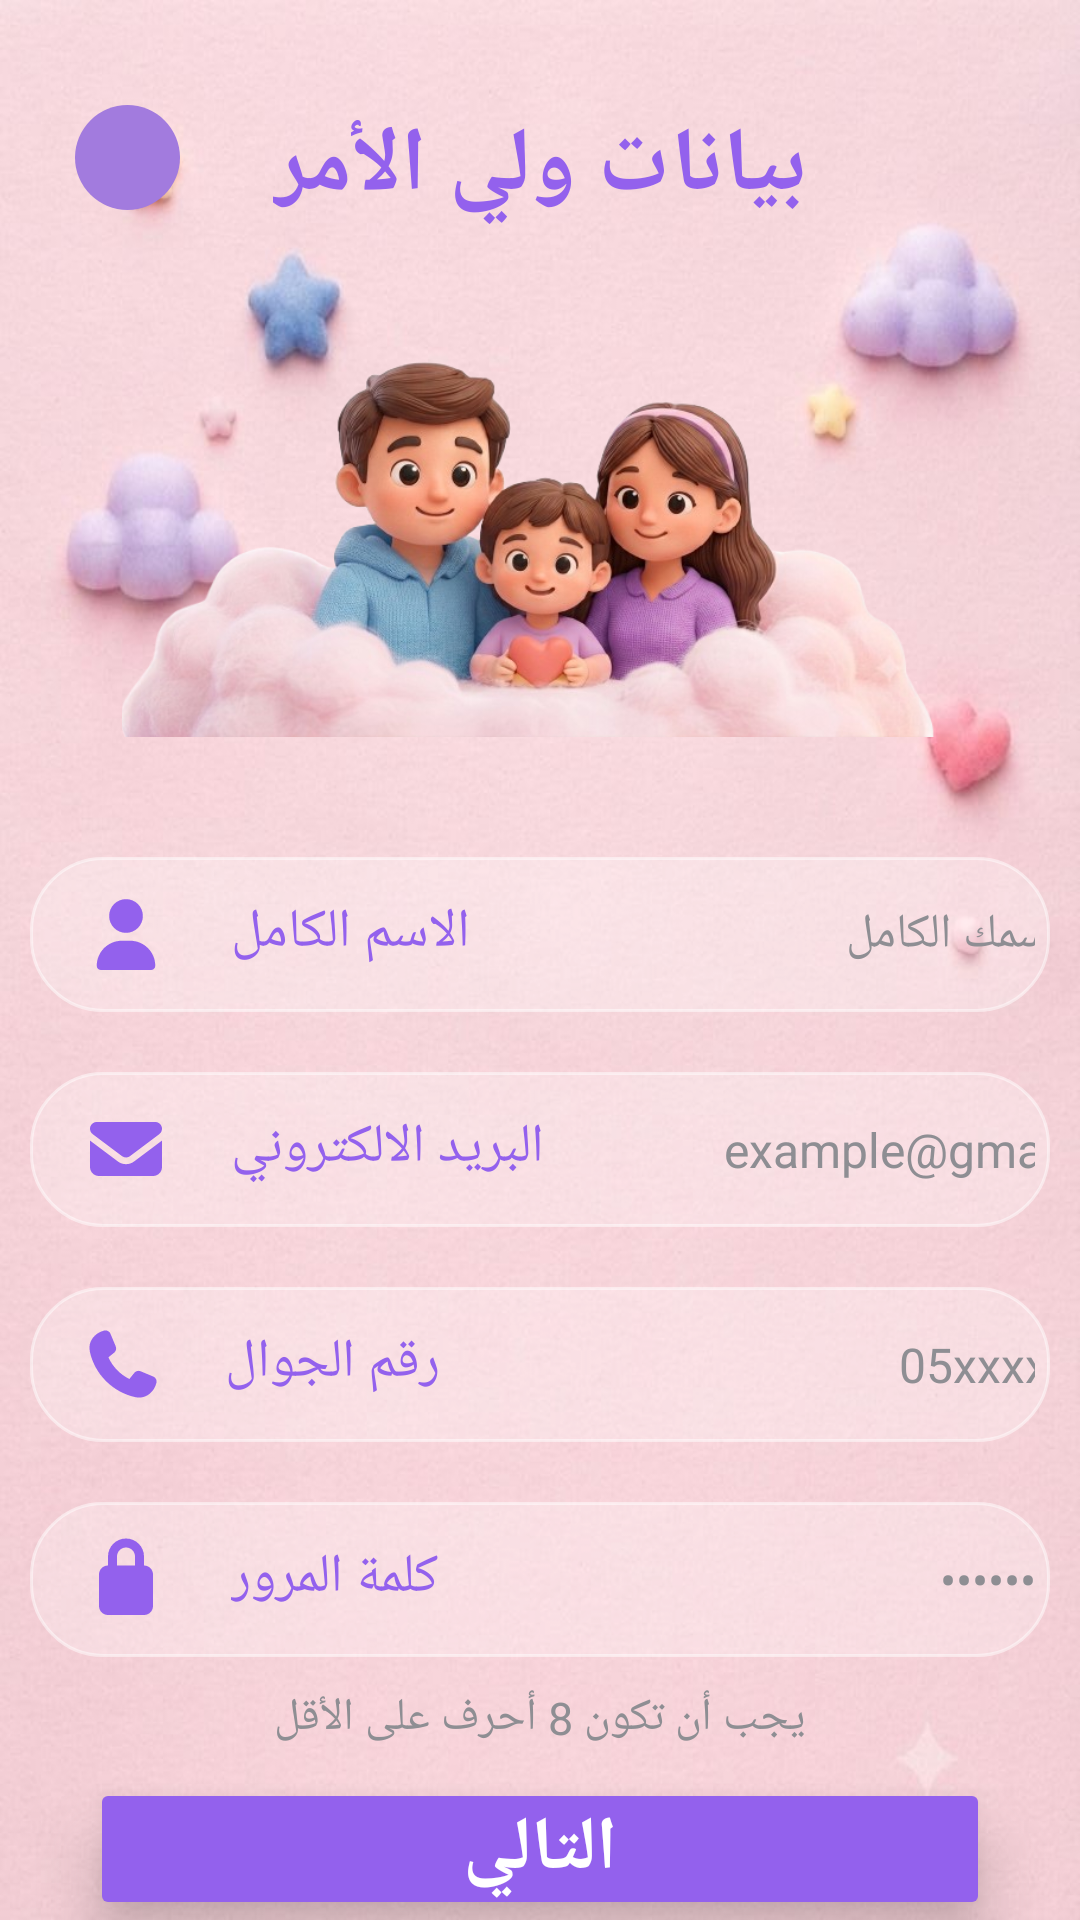

Here is an Android app screen rendered from its layout file. Give the layout XML and the strings, colors and styles it references.
<!-- AndroidManifest.xml: application theme Theme.OfuqProject -->
<!-- res/layout/activity_parents_login.xml -->
<RelativeLayout
    android:id="@+id/main"
    xmlns:app="http://schemas.android.com/apk/res-auto"
    xmlns:tools="http://schemas.android.com/tools"
    android:layout_width="match_parent"
    android:layout_height="match_parent"
    android:background="@drawable/parentloginbackground"
    xmlns:android="http://schemas.android.com/apk/res/android">


<RelativeLayout
    android:id="@+id/header_container"
    android:layout_width="match_parent"
    android:layout_height="wrap_content"
    android:layout_marginTop="10dp"
    >

    <ImageButton
        android:id="@+id/btnBack"
        android:layout_width="35dp"
        android:layout_height="35dp"
        android:layout_alignParentStart="true"
        android:layout_alignParentTop="true"
        android:layout_marginLeft="25dp"
        android:layout_marginTop="25dp"
        android:background="@drawable/circle_purple_bg"
        android:contentDescription="رجوع"
        android:src="@drawable/baseline_arrow_back_24"
        tools:ignore="TouchTargetSizeCheck"
        >
    </ImageButton>

    <TextView
        android:id="@+id/parent_data"
        android:layout_width="wrap_content"
        android:layout_height="wrap_content"
        android:text="@string/parent_data"
        android:layout_centerHorizontal="true"
        android:layout_marginTop="25dp"
        android:textColor="@color/purple"
        android:textSize="30sp"
        android:textStyle="bold"
      >

    </TextView>

    <ImageView
        android:id="@+id/family_Image"
        android:layout_width="350dp"
        android:layout_height="140dp"
        android:layout_below="@id/parent_data"
        android:layout_marginTop="30dp"
        android:src="@drawable/family"
        android:layout_centerHorizontal="true"
        >

    </ImageView>

</RelativeLayout>



    <RelativeLayout
        android:id="@+id/login_section"
        android:layout_width="match_parent"
        android:layout_height="wrap_content"
        android:layout_below="@+id/header_container"
        android:layout_marginTop="30dp"
        >

        <LinearLayout
            android:id="@+id/name"
            android:layout_width="match_parent"
            android:layout_height="wrap_content"
            android:background="@drawable/login_card_bg"
            android:layout_margin="10dp"
            android:padding="5dp"

            >

            <ImageView
                android:layout_width="30dp"
                android:layout_height="30dp"
                android:src="@drawable/user_solid_full"
                android:layout_marginLeft="12dp"
                android:layout_gravity="center_vertical"
                >

            </ImageView>

            <TextView
                android:layout_width="wrap_content"
                android:layout_height="wrap_content"
                android:text="الاسم الكامل"
                android:textSize="18dp"
                android:textColor="@color/purple"
                android:layout_marginLeft="20dp"
               android:layout_centerVertical="true"
                >

            </TextView>


        <EditText
            android:id="@+id/etName"
            android:layout_width="240dp"
            android:layout_height="wrap_content"
            android:hint="أكتب اسمك الكامل"
            android:inputType="textPersonName"
            android:textColor="@color/gray"
            android:textSize="16sp"
            android:textColorHint="@color/gray"
            android:background="@android:color/transparent"
            android:padding="10dp"

            android:gravity="right"
            tools:ignore="TouchTargetSizeCheck"
            >

        </EditText>
        </LinearLayout>



        <LinearLayout
            android:id="@+id/email"
            android:layout_width="match_parent"
            android:layout_height="wrap_content"
            android:background="@drawable/login_card_bg"
            android:layout_margin="10dp"
            android:padding="5dp"
            android:layout_below="@+id/name"

            >

            <ImageView
                android:layout_width="30dp"
                android:layout_height="30dp"
                android:src="@drawable/email_solid_full"
                android:layout_marginLeft="12dp"
                android:layout_gravity="center_vertical"
                >

            </ImageView>

            <TextView
                android:layout_width="wrap_content"
                android:layout_height="wrap_content"
                android:text="البريد الالكتروني"
                android:textSize="18dp"
                android:textColor="@color/purple"
                android:layout_marginLeft="20dp"
                android:layout_centerVertical="true"
                >
            </TextView>

            <EditText
                android:id="@+id/etemail"
                android:layout_width="220dp"
                android:layout_height="wrap_content"
                android:hint="example@gmail.com"
                android:inputType="textEmailAddress"
                android:textSize="16sp"
                android:textColor="@color/gray"
                android:textColorHint="@color/gray"
                android:background="@android:color/transparent"
                android:padding="10dp"
                android:layout_marginEnd="10dp"
                android:gravity="right"
                tools:ignore="TouchTargetSizeCheck"
                >

            </EditText>
        </LinearLayout>

        <LinearLayout
            android:id="@+id/phone"
            android:layout_width="match_parent"
            android:layout_height="wrap_content"
            android:background="@drawable/login_card_bg"
            android:layout_margin="10dp"
            android:padding="5dp"
            android:layout_below="@+id/email"
            >

            <ImageView
                android:layout_width="28dp"
                android:layout_height="30dp"
                android:layout_gravity="center_vertical"
                android:layout_marginLeft="12dp"
                android:src="@drawable/phone_solid_full"
                >

            </ImageView>

            <TextView
                android:layout_width="wrap_content"
                android:layout_height="wrap_content"
                android:text="رقم الجوال"
                android:textSize="18dp"
                android:textColor="@color/purple"
                android:layout_marginLeft="20dp"
                android:layout_centerVertical="true"
                >
            </TextView>


            <EditText
                android:id="@+id/etphone"
                android:layout_width="245dp"
                android:layout_height="wrap_content"
                android:hint="05xxxxxxxx"
                android:inputType="phone"
                android:textSize="16sp"
                android:textColor="@color/gray"
                android:textColorHint="@color/gray"
                android:background="@android:color/transparent"
                android:padding="10dp"
                android:gravity="right"
                tools:ignore="TouchTargetSizeCheck"
                >

            </EditText>
        </LinearLayout>

        <LinearLayout
            android:id="@+id/password"
            android:layout_width="match_parent"
            android:layout_height="wrap_content"
            android:background="@drawable/login_card_bg"
            android:layout_margin="10dp"
            android:padding="5dp"
            android:layout_below="@+id/phone"

            >

            <ImageView
                android:layout_width="30dp"
                android:layout_height="30dp"
                android:src="@drawable/lock_solid_full"
                android:layout_marginLeft="12dp"
                android:layout_gravity="center_vertical"
                >

            </ImageView>
            <TextView
                android:layout_width="wrap_content"
                android:layout_height="wrap_content"
                android:text="كلمة المرور"
                android:textSize="18dp"
                android:textColor="@color/purple"
                android:layout_marginLeft="20dp"
                android:layout_centerVertical="true"
                >
            </TextView>

            <EditText
                android:id="@+id/etpassword"
                android:layout_width="220dp"
                android:layout_height="wrap_content"
                android:background="@android:color/transparent"
                android:gravity="right"
                android:hint="••••••••"
                android:inputType="textPassword"
                android:padding="10dp"
                android:textColor="@color/gray"
                android:textColorHint="@color/gray"
                android:textSize="16sp"
                tools:ignore="TouchTargetSizeCheck">

            </EditText>

            <ImageView
                android:layout_width="23dp"
                android:layout_height="20dp"
                android:layout_gravity="center_vertical"
                android:layout_marginRight="5dp"
                android:src="@drawable/eye_solid_full"
                >
            </ImageView>

        </LinearLayout>

        <TextView
            android:layout_width="wrap_content"
            android:layout_height="wrap_content"
            android:text="يجب أن تكون 8 أحرف على الأقل"
            android:textSize="15sp"
            android:layout_below="@+id/password"
            android:layout_centerHorizontal="true"
            android:textColor="@color/gray"
            >
        </TextView>

    </RelativeLayout>

    <Button
        android:id="@+id/btn_next"
        android:layout_width="300dp"
        android:layout_height="50dp"
        android:layout_marginTop="10dp"
        android:text="@string/next"
        android:textColor="@color/white"
        android:textStyle="bold"
        android:padding="0dp"
        android:layout_gravity="center_horizontal"
        android:layout_centerHorizontal="true"
        android:textSize="25sp"
        android:layout_below="@+id/login_section"
        android:backgroundTint="@color/purple"
        android:elevation="8dp"
        android:translationZ="4dp"
        android:stateListAnimator="@null"
        >
    </Button>

</RelativeLayout>
<!-- resources referenced by this layout -->
<resources>
  <color name="gray">#8E8E93</color>
  <color name="purple">#9361ED</color>
  <color name="white">#FFFFFFFF</color>
  <!-- drawable circle_purple_bg (drawable) -->
  <?xml version="1.0" encoding="utf-8"?>
  <shape xmlns:android="http://schemas.android.com/apk/res/android"
      android:shape="oval">
      <solid android:color="#A27BDE"/>
  </shape>
  <!-- drawable email_solid_full (drawable) -->
  <vector xmlns:android="http://schemas.android.com/apk/res/android"
      android:width="640dp"
      android:height="640dp"
      android:viewportWidth="640"
      android:viewportHeight="640">
    <path
        android:pathData="M112,128C85.5,128 64,149.5 64,176C64,191.1 71.1,205.3 83.2,214.4L291.2,370.4C308.3,383.2 331.7,383.2 348.8,370.4L556.8,214.4C568.9,205.3 576,191.1 576,176C576,149.5 554.5,128 528,128L112,128zM64,260L64,448C64,483.3 92.7,512 128,512L512,512C547.3,512 576,483.3 576,448L576,260L377.6,408.8C343.5,434.4 296.5,434.4 262.4,408.8L64,260z"
        android:fillColor="#9361ed"/>
  </vector>
  <!-- drawable lock_solid_full (drawable) -->
  <vector xmlns:android="http://schemas.android.com/apk/res/android"
      android:width="640dp"
      android:height="640dp"
      android:viewportWidth="640"
      android:viewportHeight="640">
    <path
        android:pathData="M256,160L256,224L384,224L384,160C384,124.7 355.3,96 320,96C284.7,96 256,124.7 256,160zM192,224L192,160C192,89.3 249.3,32 320,32C390.7,32 448,89.3 448,160L448,224C483.3,224 512,252.7 512,288L512,512C512,547.3 483.3,576 448,576L192,576C156.7,576 128,547.3 128,512L128,288C128,252.7 156.7,224 192,224z"
        android:fillColor="#9361ed"/>
  </vector>
  <!-- drawable login_card_bg (drawable) -->
  <?xml version="1.0" encoding="utf-8"?>
  <shape xmlns:android="http://schemas.android.com/apk/res/android"
      android:shape="rectangle">
      <solid android:color="#40FFFFFF" />
      <corners android:radius="24dp" />
  
      <stroke
          android:width="1dp"
          android:color="#80FFFFFF" />
  
  </shape>
  <!-- drawable phone_solid_full (drawable) -->
  <vector xmlns:android="http://schemas.android.com/apk/res/android"
      android:width="640dp"
      android:height="640dp"
      android:viewportWidth="640"
      android:viewportHeight="640">
    <path
        android:pathData="M224.2,89C216.3,70.1 195.7,60.1 176.1,65.4L170.6,66.9C106,84.5 50.8,147.1 66.9,223.3C104,398.3 241.7,536 416.7,573.1C493,589.3 555.5,534 573.1,469.4L574.6,463.9C580,444.2 569.9,423.6 551.1,415.8L453.8,375.3C437.3,368.4 418.2,373.2 406.8,387.1L368.2,434.3C297.9,399.4 241.3,341 208.8,269.3L253,233.3C266.9,222 271.6,202.9 264.8,186.3L224.2,89z"
        android:fillColor="#9361ed"/>
  </vector>
  <!-- drawable user_solid_full (drawable) -->
  <vector xmlns:android="http://schemas.android.com/apk/res/android"
      android:width="640dp"
      android:height="640dp"
      android:viewportWidth="640"
      android:viewportHeight="640">
    <path
        android:pathData="M320,312C386.3,312 440,258.3 440,192C440,125.7 386.3,72 320,72C253.7,72 200,125.7 200,192C200,258.3 253.7,312 320,312zM290.3,368C191.8,368 112,447.8 112,546.3C112,562.7 125.3,576 141.7,576L498.3,576C514.7,576 528,562.7 528,546.3C528,447.8 448.2,368 349.7,368L290.3,368z"
        android:fillColor="#9361ed"/>
  </vector>
  <string name="next">التالي</string>
  <string name="parent_data"> بيانات ولي الأمر </string>
  <style name="Theme.OfuqProject" parent="Base.Theme.OfuqProject" />
  <style name="Base.Theme.OfuqProject" parent="Theme.Material3.DayNight.NoActionBar">
          
          
      </style>
</resources>
